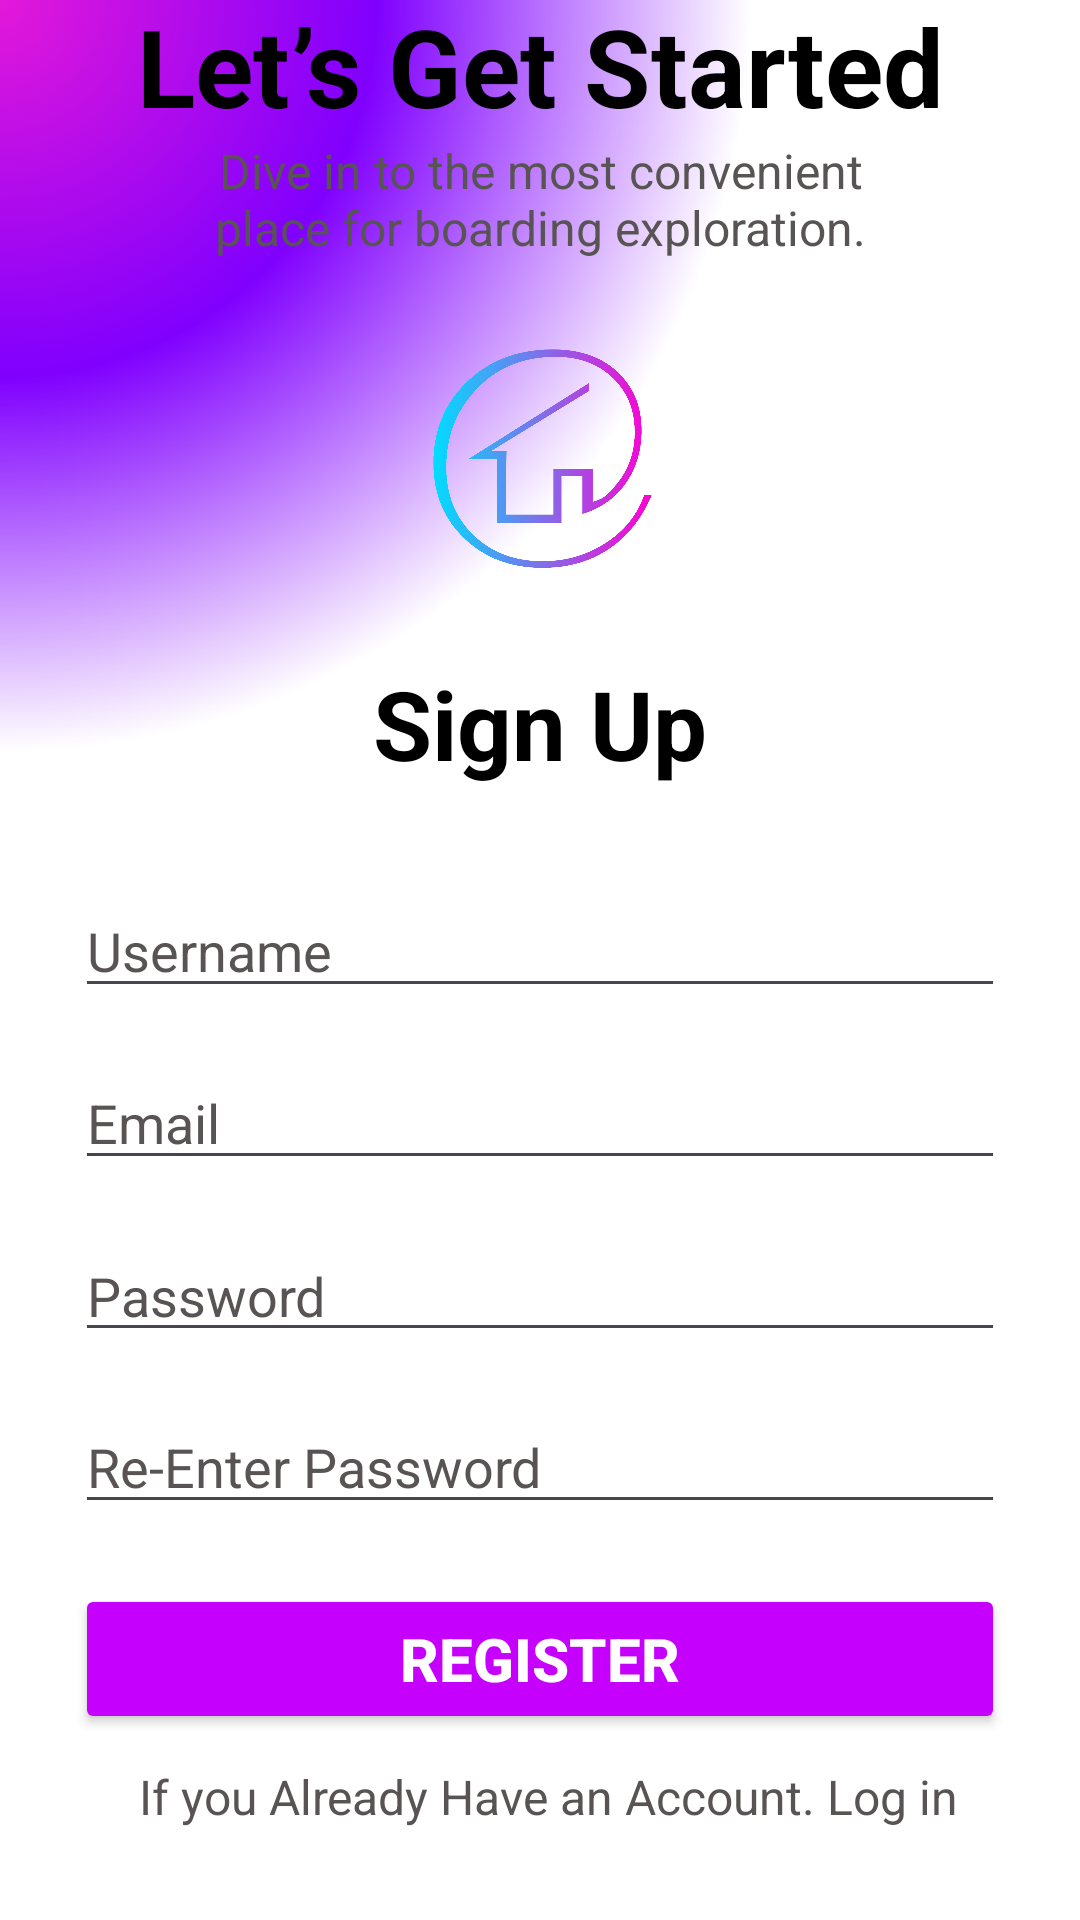

The Android layout XML behind this screen, and the referenced resources:
<!-- AndroidManifest.xml: application theme Theme.Uniboard -->
<!-- res/layout/activity_signup.xml -->
<?xml version="1.0" encoding="utf-8"?>
<androidx.constraintlayout.widget.ConstraintLayout xmlns:android="http://schemas.android.com/apk/res/android"
    xmlns:app="http://schemas.android.com/apk/res-auto"
    xmlns:tools="http://schemas.android.com/tools"
    android:id="@+id/main"
    android:layout_width="match_parent"
    android:layout_height="match_parent"
    android:background="@color/white"
    tools:context=".signup">

    <TextView
        android:id="@+id/signupcircle"
        android:layout_width="500dp"
        android:layout_height="500dp"
        android:layout_marginStart="-250dp"
        android:layout_marginTop="-250dp"
        android:background="@drawable/circle_pink_purple_white"
        app:layout_constraintStart_toStartOf="parent"
        app:layout_constraintTop_toTopOf="parent" />

    <TextView
        android:id="@+id/getstartedtitle"
        android:layout_width="0dp"
        android:layout_height="wrap_content"
        android:layout_marginTop="60dp"
        android:text="@string/getstartedtopic"
        android:textAlignment="center"
        android:textColor="@color/black"
        android:textSize="36sp"
        android:textStyle="bold"
        app:layout_constraintBottom_toTopOf="@+id/subtitle"
        app:layout_constraintEnd_toEndOf="parent"
        app:layout_constraintHorizontal_bias="0.0"
        app:layout_constraintStart_toStartOf="parent"
        app:layout_constraintTop_toTopOf="parent" />

    <TextView
        android:id="@+id/subtitle"
        android:layout_width="0dp"
        android:layout_height="wrap_content"
        android:layout_marginStart="65dp"
        android:layout_marginEnd="65dp"
        android:layout_marginBottom="12dp"
        android:text="@string/subtilte"
        android:textAlignment="center"
        android:textColor="@color/gray"
        android:textSize="16sp"
        app:layout_constraintBottom_toTopOf="@+id/homelogo"
        app:layout_constraintEnd_toEndOf="parent"
        app:layout_constraintHorizontal_bias="1.0"
        app:layout_constraintStart_toStartOf="parent"
        app:layout_constraintTop_toBottomOf="@+id/getstartedtitle" />

    <ImageView
        android:id="@+id/homelogo"
        android:layout_width="85dp"
        android:layout_height="85dp"
        android:layout_marginTop="12dp"
        android:layout_marginBottom="12dp"
        app:layout_constraintBottom_toTopOf="@+id/signgupt"
        app:layout_constraintEnd_toEndOf="parent"
        app:layout_constraintStart_toStartOf="parent"
        app:layout_constraintTop_toBottomOf="@+id/subtitle"
        app:srcCompat="@drawable/logohome" />

    <TextView
        android:id="@+id/signgupt"
        android:layout_width="wrap_content"
        android:layout_height="wrap_content"
        android:layout_marginTop="12dp"
        android:layout_marginBottom="16dp"
        android:text="@string/signuptitle"
        android:textAlignment="center"
        android:textColor="@color/black"
        android:textSize="32sp"
        android:textStyle="bold"
        app:layout_constraintBottom_toTopOf="@+id/username"
        app:layout_constraintEnd_toEndOf="parent"
        app:layout_constraintStart_toStartOf="parent"
        app:layout_constraintTop_toBottomOf="@+id/homelogo" />

    <EditText
        android:id="@+id/username"
        android:layout_width="0dp"
        android:layout_height="wrap_content"
        android:layout_marginStart="25dp"
        android:layout_marginTop="16dp"
        android:layout_marginEnd="25dp"
        android:ems="10"
        android:hint="@string/username"
        android:inputType="text"
        android:textColor="@color/black"
        android:textColorHint="@color/gray"
        android:textSize="18sp"
        app:layout_constraintBottom_toTopOf="@+id/email"
        app:layout_constraintEnd_toEndOf="parent"
        app:layout_constraintHorizontal_bias="0.0"
        app:layout_constraintStart_toStartOf="parent"
        app:layout_constraintTop_toBottomOf="@+id/signgupt" />

    <EditText
        android:id="@+id/email"
        android:layout_width="0dp"
        android:layout_height="wrap_content"
        android:layout_marginStart="25dp"
        android:layout_marginTop="16dp"
        android:layout_marginEnd="25dp"
        android:ems="10"
        android:hint="@string/email"
        android:inputType="textEmailAddress"
        android:textColor="@color/black"
        android:textColorHint="@color/gray"
        android:textSize="18sp"
        app:layout_constraintBottom_toTopOf="@+id/password"
        app:layout_constraintEnd_toEndOf="parent"
        app:layout_constraintHorizontal_bias="0.0"
        app:layout_constraintStart_toStartOf="parent"
        app:layout_constraintTop_toBottomOf="@+id/username" />

    <EditText
        android:id="@+id/password"
        android:layout_width="0dp"
        android:layout_height="wrap_content"
        android:layout_marginStart="25dp"
        android:layout_marginTop="16dp"
        android:layout_marginEnd="25dp"
        android:ems="10"
        android:hint="@string/passwordhint"
        android:inputType="textPassword"
        android:textColor="@color/black"
        android:textColorHint="@color/gray"
        android:textSize="18sp"
        app:layout_constraintBottom_toTopOf="@+id/reenterPW"
        app:layout_constraintEnd_toEndOf="parent"
        app:layout_constraintHorizontal_bias="0.0"
        app:layout_constraintStart_toStartOf="parent"
        app:layout_constraintTop_toBottomOf="@+id/email" />

    <EditText
        android:id="@+id/reenterPW"
        android:layout_width="0dp"
        android:layout_height="wrap_content"
        android:layout_marginStart="25dp"
        android:layout_marginTop="16dp"
        android:layout_marginEnd="25dp"
        android:ems="10"
        android:hint="@string/reenterPWhint"
        android:inputType="textPassword"
        android:textColor="@color/black"
        android:textColorHint="@color/gray"
        android:textSize="18sp"
        app:layout_constraintBottom_toTopOf="@+id/registerbtn"
        app:layout_constraintEnd_toEndOf="parent"
        app:layout_constraintHorizontal_bias="0.0"
        app:layout_constraintStart_toStartOf="parent"
        app:layout_constraintTop_toBottomOf="@+id/password" />

    <Button
        android:id="@+id/registerbtn"
        android:layout_width="0dp"
        android:layout_height="50dp"
        android:layout_marginStart="25dp"
        android:layout_marginTop="20dp"
        android:layout_marginEnd="25dp"
        android:layout_marginBottom="10dp"
        android:backgroundTint="@color/purplepink"
        android:text="@string/registerbtn"
        android:textColor="@color/white"
        android:textSize="20sp"
        android:textStyle="bold"
        app:layout_constraintBottom_toTopOf="@+id/loginlink"
        app:layout_constraintEnd_toEndOf="parent"
        app:layout_constraintHorizontal_bias="0.0"
        app:layout_constraintStart_toStartOf="parent"
        app:layout_constraintTop_toBottomOf="@+id/reenterPW" />

    <TextView
        android:id="@+id/loginlink"
        android:layout_width="wrap_content"
        android:layout_height="wrap_content"
        android:layout_marginBottom="93dp"
        android:text="@string/loginlink"
        android:textColor="@color/gray"
        android:textSize="16sp"
        app:layout_constraintBottom_toBottomOf="parent"
        app:layout_constraintEnd_toEndOf="parent"
        app:layout_constraintHorizontal_bias="0.532"
        app:layout_constraintStart_toStartOf="parent"
        app:layout_constraintTop_toBottomOf="@+id/registerbtn" />
</androidx.constraintlayout.widget.ConstraintLayout>
<!-- resources referenced by this layout -->
<resources>
  <color name="black">#FF000000</color>
  <color name="gray">#595454</color>
  <color name="purplepink">#C501FD</color>
  <color name="white">#FFFFFFFF</color>
  <!-- drawable circle_pink_purple_white (drawable) -->
  <?xml version="1.0" encoding="utf-8"?>
  <selector xmlns:android="http://schemas.android.com/apk/res/android">
      <item>
          <shape android:shape="oval">
              <solid android:color="#000000"/>
              <gradient
                  android:type="radial"
                  android:centerX="50%"
                  android:centerY="50%"
                  android:gradientRadius="50%"
                  android:startColor="#E318D9"
                  android:centerColor="#8000FE"
                  android:endColor="#FFFFFF"
                  />
  
          </shape>
      </item>
  </selector>
  <!-- drawable logohome: png bitmap (drawable, 242613 bytes) -->
  <string name="email">Email</string>
  <string name="getstartedtopic">Let’s Get Started</string>
  <string name="loginlink">If you Already Have an Account. Log in</string>
  <string name="passwordhint">Password\n</string>
  <string name="reenterPWhint">Re-Enter Password</string>
  <string name="registerbtn">Register</string>
  <string name="signuptitle">Sign Up</string>
  <string name="subtilte">Dive in to the most convenient place for boarding exploration.</string>
  <string name="username">Username</string>
  <style name="Theme.Uniboard" parent="Base.Theme.Uniboard" />
  <style name="Base.Theme.Uniboard" parent="Theme.Material3.DayNight.NoActionBar">
          
          
      </style>
</resources>
